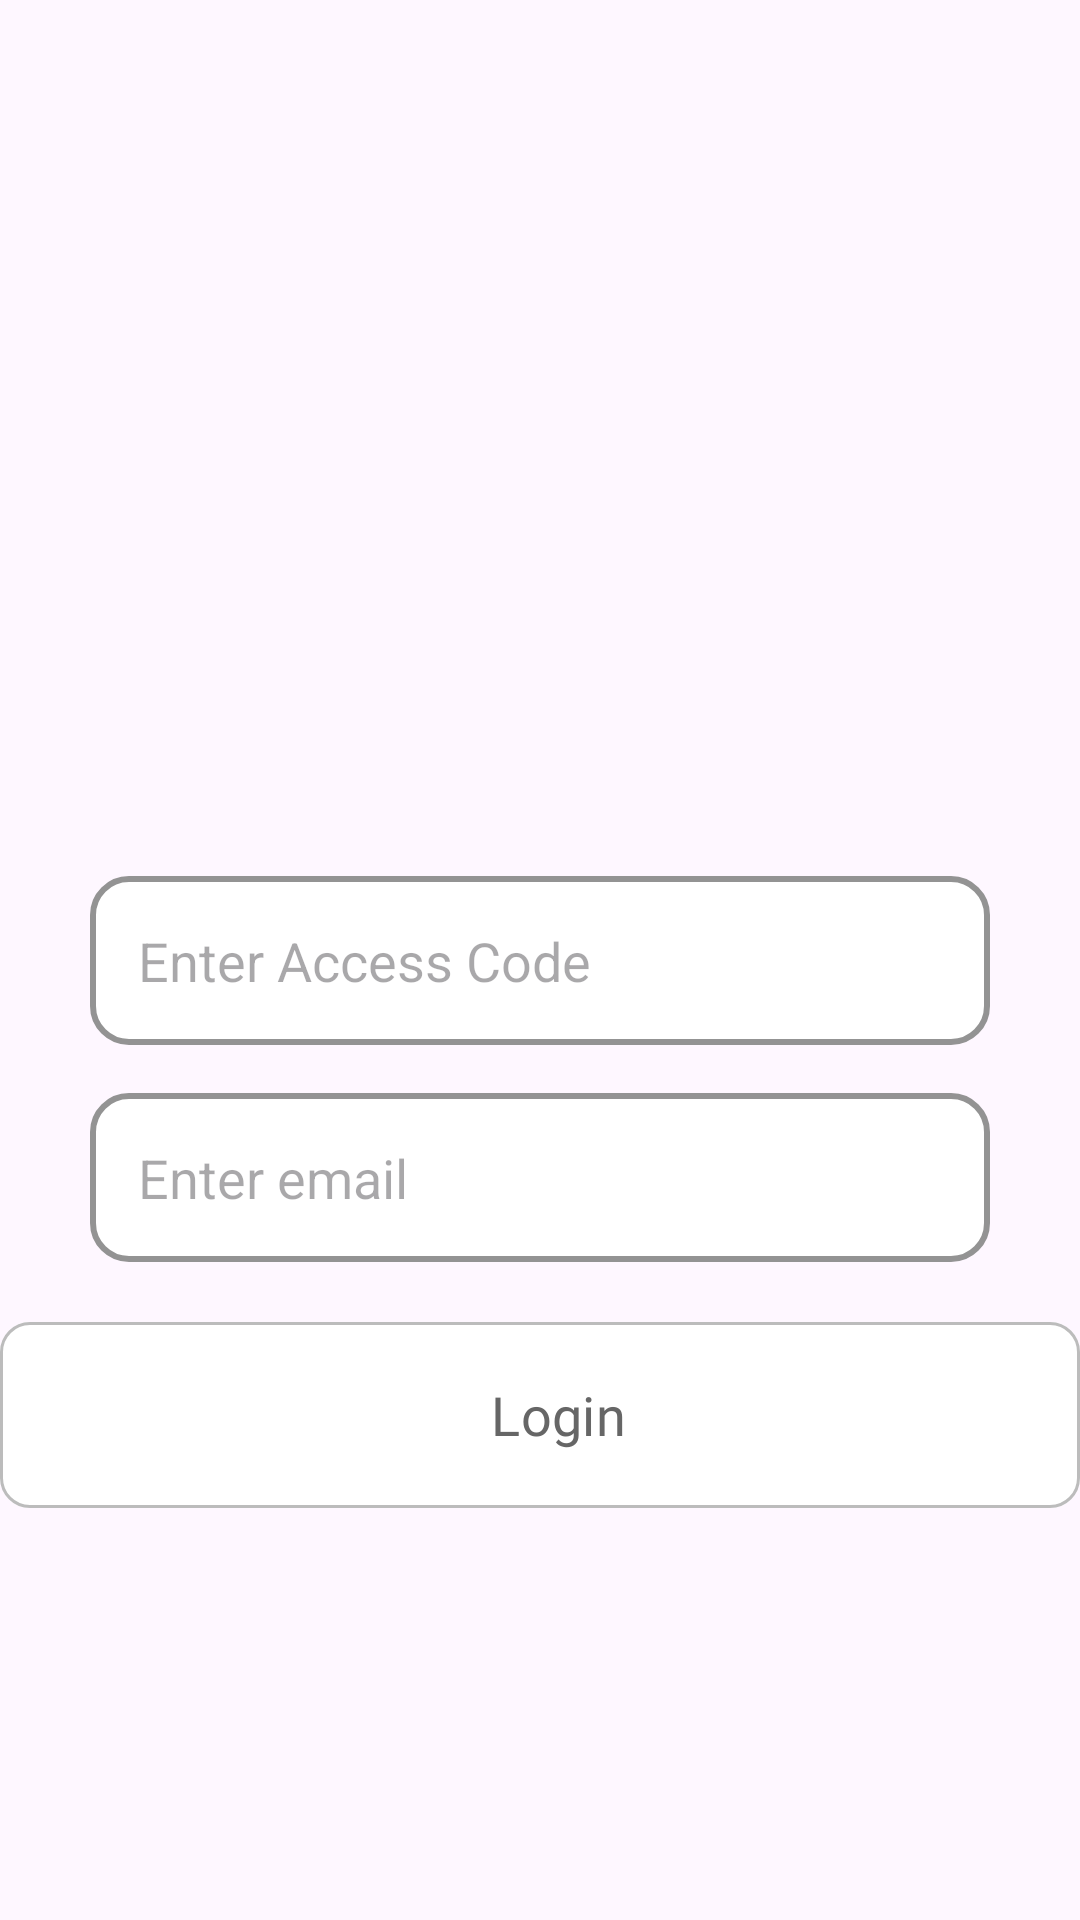

This screen was rendered from an Android layout file. Write that file and the resources it references.
<!-- AndroidManifest.xml: application theme Theme.LangSync -->
<!-- res/layout/activity_admin_login.xml -->
<?xml version="1.0" encoding="utf-8"?>
<androidx.constraintlayout.widget.ConstraintLayout xmlns:android="http://schemas.android.com/apk/res/android"
    xmlns:app="http://schemas.android.com/apk/res-auto"
    xmlns:tools="http://schemas.android.com/tools"
    android:layout_width="match_parent"
    android:layout_height="match_parent"
    tools:context=".AdminLoginActivity">

    <EditText
        android:id="@+id/access_code_value"
        android:layout_width="300dp"
        android:layout_height="wrap_content"
        android:hint="Enter Access Code"
        android:inputType="textPassword"
        android:padding="16dp"
        android:background="@drawable/style_button"
        app:layout_constraintBottom_toBottomOf="parent"
        app:layout_constraintEnd_toEndOf="parent"
        app:layout_constraintStart_toStartOf="parent"
        app:layout_constraintTop_toTopOf="parent" />

    <EditText
        android:id="@+id/email_value"
        android:layout_width="300dp"
        android:layout_height="wrap_content"
        android:padding="16dp"
        android:layout_margin="16dp"
        android:hint="Enter email"
        android:background="@drawable/style_button"
        app:layout_constraintBottom_toTopOf="@+id/admin_login"
        app:layout_constraintEnd_toEndOf="@+id/access_code_value"
        app:layout_constraintStart_toStartOf="@+id/access_code_value"
        app:layout_constraintTop_toBottomOf="@+id/access_code_value"/>

    <com.google.android.material.button.MaterialButton
        android:id="@+id/admin_login"
        android:layout_width="wrap_content"
        android:layout_height="wrap_content"
        android:layout_margin="16dp"
        android:width="360dp"
        android:height="70dp"
        android:paddingStart="36dp"
        android:backgroundTint="@color/white"
        android:fontFamily="@font/poppins_semibold"
        android:text="Login"
        android:textColor="@color/text_color"
        android:textSize="18sp"
        app:cornerRadius="10dp"
        app:layout_constraintEnd_toEndOf="parent"
        app:layout_constraintStart_toStartOf="parent"
        app:layout_constraintTop_toBottomOf="@id/email_value"
        app:strokeColor="@color/stroke_color"
        app:strokeWidth="1dp" />

</androidx.constraintlayout.widget.ConstraintLayout>
<!-- resources referenced by this layout -->
<resources>
  <color name="stroke_color">#BCBCBC</color>
  <color name="text_color">#666666</color>
  <color name="white">#FFFFFFFF</color>
  <!-- drawable style_button (drawable) -->
  <?xml version="1.0" encoding="utf-8"?>
  <shape xmlns:android="http://schemas.android.com/apk/res/android">
      <corners  android:radius="12dp"/>
      <solid android:color="#FFFFFF"/>
      <stroke android:width="2dp" android:color="#939393"/>
  </shape>
  <style name="Theme.LangSync" parent="Base.Theme.LangSync" />
  <style name="Base.Theme.LangSync" parent="Theme.Material3.DayNight.NoActionBar">
          
      </style>
</resources>
